Run: headless pygame with SDL's dummy video driver; simulated clock (each Clock.tick advances the game by its frame time, no real sleeping); random seed 0; keys injected as events and as key.get_pressed() state; mouse plan: one left click at the window centre at the start of phase 2, then a move to the lower-right quarter at the start of phase 3.
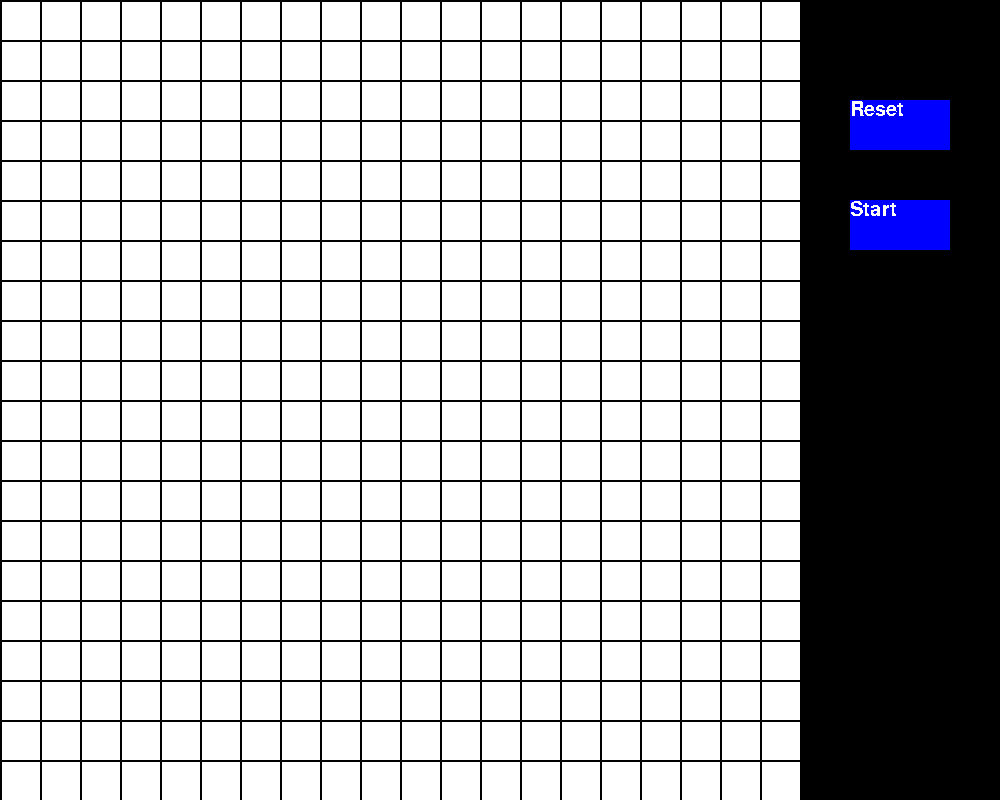
Frame 1 of 4 · flips 1–60 · no input
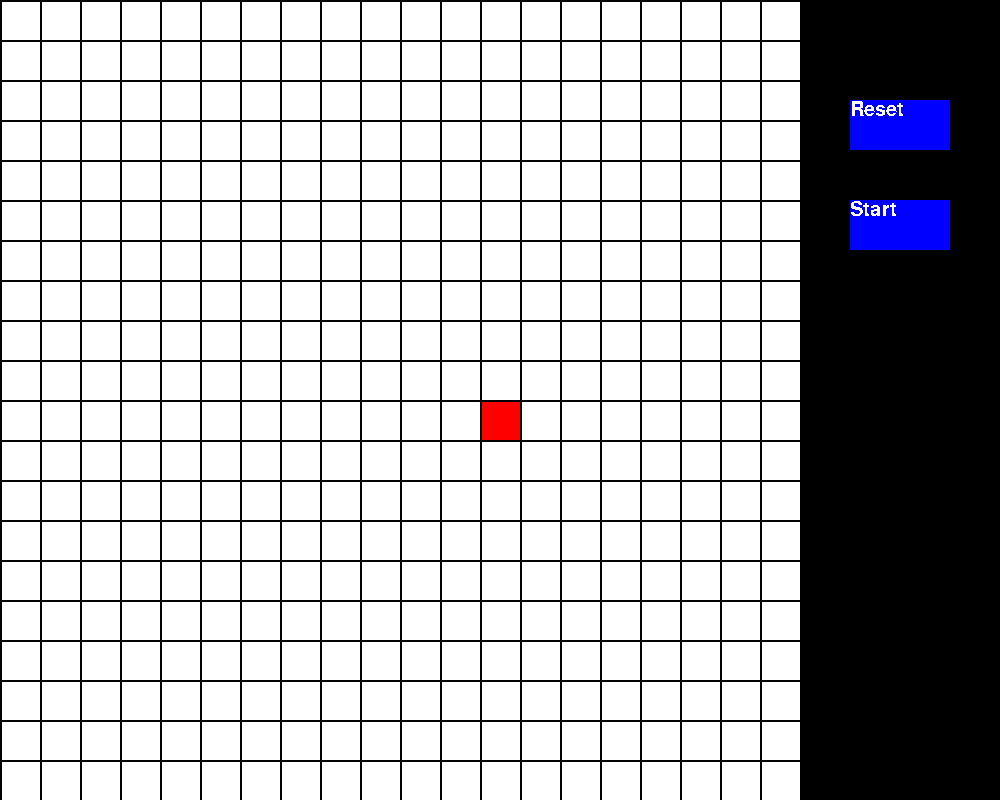
Frame 2 of 4 · flips 61–180 · clicked the window centre · tapped SPACE, RETURN · held RIGHT (→), D
Frame 3 of 4 · flips 181–300 · moved the mouse to the lower-right quarter · held DOWN (↓), S · screen unchanged from frame 2, image omitted
Frame 4 of 4 · flips 301–420 · held LEFT (←), A, UP (↑), W · screen unchanged from frame 3, image omitted

The pygame program that drew these frames:

import pygame
from enum import Enum
import sys
import collections

from pygame.locals import (
    QUIT,
    KEYDOWN,
    K_ESCAPE,
    MOUSEBUTTONDOWN,
    MOUSEBUTTONUP,
    MOUSEMOTION
)

States = Enum(
    'States',
    'SET_START SET_END SET_BLOCK START_SEARCH FOUND_END'
)

# Initialise screen object (the main surface) f
SCREEN_WIDTH = 1000
SCREEN_HEIGHT = 800
WHITE = (255,255,255)
RED = (255,0,0)
GREEN = (0,255,0)
BLUE = (0,0,255)
LIGHTBLUE = (0,0,120)
GREY = (192,192,192)
BLACK = (0,0,0)
MARGIN = 2
# Determine grid
ROW = 20
COLUMN = ROW
CELL_WIDTH = (SCREEN_WIDTH-200)/ROW - MARGIN
CELL_HEIGHT = SCREEN_HEIGHT/COLUMN - MARGIN
# Set the state
state = States.SET_START
grid = []
all_nodes = []
found_end = False

def add_all_nodes():
    global all_nodes
    for cell in grid:
        if cell[2] != 3:
            all_nodes.append(cell)


def neighbours(node):
    dirs = [[1,0], [0,1], [-1,0], [0,-1]]
    result = []
    for dir in dirs:
        for i in range(3):
            neighbour = [node[0] + dir[0], node[1] + dir[1], i]
            if neighbour in all_nodes:
                result.append([node[0] + dir[0],  node[1] + dir[1]])
                break
    return result

def print_all():
    for node in all_nodes:
        print("Node at ", node[0], node[1], "value of ", node[2])
        n = neighbours(node)
        for x in n:
            print(x)

def main():
    global state
    global grid
    global found_end
    blue_gradient = [0,0,123]

    pygame.init()
    pygame.font.init()
    screen = pygame.display.set_mode((SCREEN_WIDTH, SCREEN_HEIGHT));

    # serch stuff
    start_node = []
    target_node = []

    # Grid
    for row in range(ROW):
        for column in range(COLUMN):
            grid.append([row, column, 0])

    # Clock
    clock = pygame.time.Clock()

    # Draw initial, thigs that dont change
    screen.fill(BLACK)
    font = pygame.font.SysFont('Comic Sans Ms', 30)
    # Reset button
    pygame.draw.rect(screen, BLUE, [850, 100, 100, 50])
    txt_reset = font.render('Reset', False, WHITE)
    screen.blit(txt_reset, (850,100))
    # Start search button
    pygame.draw.rect(screen, BLUE, [850, 200, 100, 50])
    txt_reset = font.render('Start', False, WHITE)
    screen.blit(txt_reset, (850,200))
    # Search stuff
    frontier = collections.deque()
    came_from = dict()
    
    # Game running loop 
    running = True
    mouse_down = False
    biggest_diff = 0
    while running:

        # Handle events
        for event in pygame.event.get():
            # Quitting the game
            if event.type == QUIT:
                running = False
            elif event.type == KEYDOWN:
                if event.key == K_ESCAPE:
                    running = False
            # Mouse handling 
            elif event.type == MOUSEBUTTONDOWN:
                mouse_down = True
                pos = pygame.mouse.get_pos()
                # Reset button check
                if pos[0] >=  850 and pos[0] <= 950 and pos[1] >= 100 and pos[1] <= 150:
                    Reset_Grid(frontier, came_from)
                    continue
                # Reset button check
                if pos[0] >=  850 and pos[0] <= 950 and pos[1] >= 200 and pos[1] <= 250 and state == States.SET_BLOCK:
                    state = States.START_SEARCH
                    add_all_nodes()
                    continue
                # Grid cells check
                row = int(pos[1] // (CELL_WIDTH + MARGIN))
                column = int(pos[0] // (CELL_HEIGHT + MARGIN))
                if row >= ROW or column >= COLUMN or node[2] != 0:
                    continue
                node = grid[column + (row * ROW)]
                set_mode = 0
                if state == States.SET_START:
                    set_mode = 1
                    state = States.SET_END
                    start_node = [row, column, 1]
                    frontier.append([start_node[0], start_node[1]])
                    came_from[str([start_node[0], start_node[1]])] = None
                    # neighbours.append(pos_start)
                elif state == States.SET_END:
                    if grid[column + (row*ROW)][2] != 0:
                        continue
                    set_mode = 2
                    state = States.SET_BLOCK
                    target_node = [row, column, 2]
                elif state == States.SET_BLOCK:
                    set_mode = 3
                node[2] = set_mode
            elif event.type == MOUSEBUTTONUP:
                mouse_down = False
            elif event.type == MOUSEMOTION and state == States.SET_BLOCK and mouse_down:
                # Calculate the indexes, and leve if out of bounds
                pos = pygame.mouse.get_pos()
                row = int(pos[1] // (CELL_WIDTH + MARGIN))
                column = int(pos[0] // (CELL_HEIGHT + MARGIN))
                if row >= ROW or column >= COLUMN:
                    continue
                node = grid[column + (row * ROW)]
                if node[2] == 0:
                    node[2] = 3


        #the algo
        if state == States.START_SEARCH:
            if len(frontier) != 0:
                current = frontier.popleft()
                if grid[current[1] + (current[0] * ROW)][2] == 2:
                   found_end = True
                if grid[current[1] + (current[0] * ROW)][2] == 4:
                    grid[current[1] + (current[0] * ROW)][2] = 5
                for next in neighbours(current):
                    # if [next[0], next[1], 2] == target_node:
                        

                    if str(next) not in came_from:
                        frontier.append(next)
                        came_from[str(next)] = current
                        if grid[next[1] + (next[0] * ROW)][2] == 0:
                            grid[next[1] + (next[0] * ROW)][2] = 4
            else:
                show_result(start_node, target_node, came_from)

        # Screen drawing
        for row in range(ROW):
            for column in range(COLUMN):
                color = WHITE
                node =  grid[column + (row * ROW)]
                if node[2] == 1:
                    color = RED
                if node[2] == 2:
                    color = GREEN
                if node[2] == 3:
                    color = GREY
                if node[2] == 4:
                    color = (12,245,20)   
                if node[2] == 5:
                    diff = (start_node[0] - node[0]) + (start_node[1] - node[1])
                    if abs(diff) > biggest_diff:
                        biggest_diff = abs(diff)
                    print(biggest_diff)
                    step_colour = blue_gradient
                    step_colour[0] = abs(int(diff*(255/(ROW-1 + ROW-1 - 1))))
                    color = step_colour    
                if node[2] == 6:
                    color = BLACK   
                pygame.draw.rect(screen, color,
                                [(MARGIN + CELL_WIDTH) * column + MARGIN,
                                (MARGIN + CELL_HEIGHT) * row + MARGIN,
                                CELL_WIDTH,
                                CELL_HEIGHT])
        clock.tick(120)
        pygame.display.update()
    quit()

def show_result(start_node, target_node, came_from):
    global state
    state = States.FOUND_END

    if found_end == False:
        print("Sorry no path")
        return 

    current = [target_node[0], target_node[1]]
    path = []
    while current != [start_node[0], start_node[1]]:
        path.append(current)
        current = came_from[str(current)]
    path.append([start_node[0], start_node[1]])
    path.reverse()
    # for p in path:
    #     print(p)
    paint_path(path)

def paint_path(path):
    global grid
    for step in path:
        if grid[step[1] + (step[0]*ROW)][2] == 5:
            grid[step[1] + (step[0]*ROW)][2] = 6

# Functions
def Reset_Grid(frontier, came_from):
    global state
    global grid
    global all_nodes

    frontier.clear() 
    came_from.clear()   
    all_nodes.clear()

    for cell in grid:
        cell[2] = 0
    state = States.SET_START
    

if __name__ == "__main__":
    main()
